Run: headless pygame with SDL's dummy video driver; simulated clock (each Clock.tick advances the game by its frame time, no real sleeping); random seed 0; keys injected as events and as key.get_pressed() state; no mouse input.
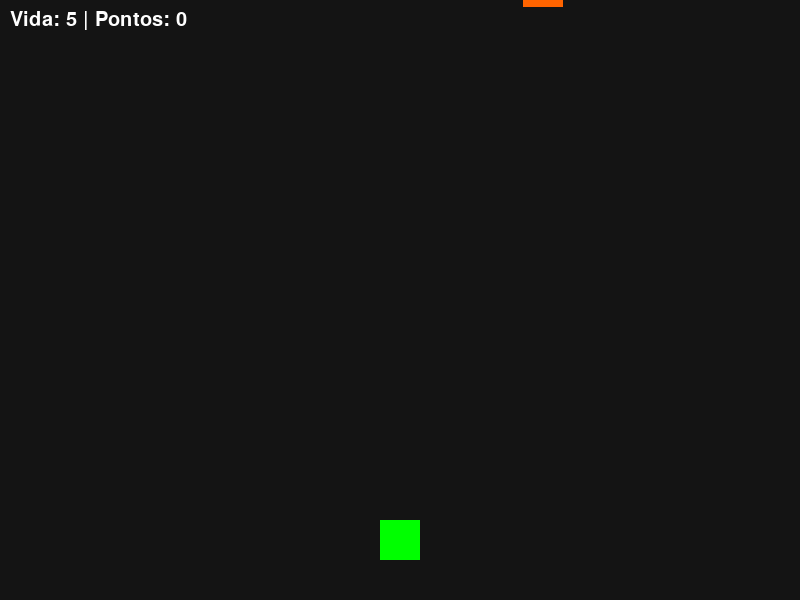
Frame 1 of 4 · flips 1–60 · no input
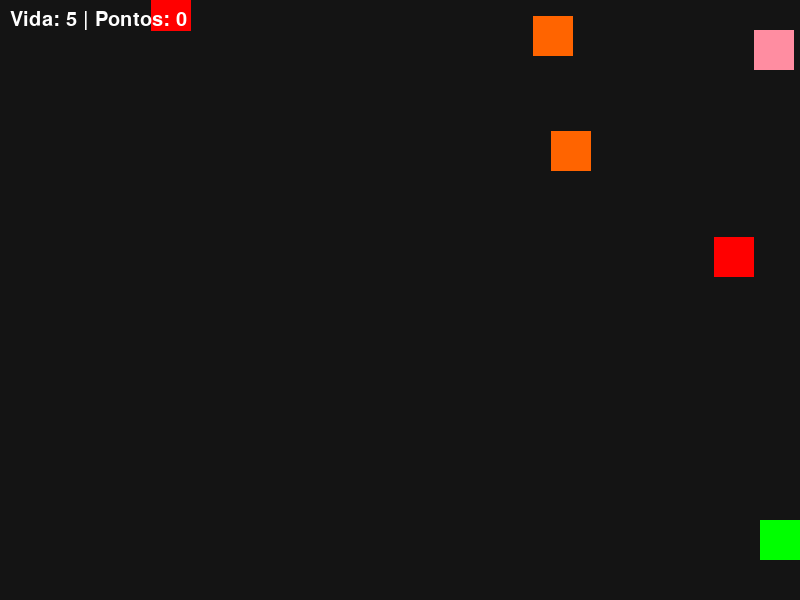
Frame 2 of 4 · flips 61–180 · tapped SPACE, RETURN · held RIGHT (→), D
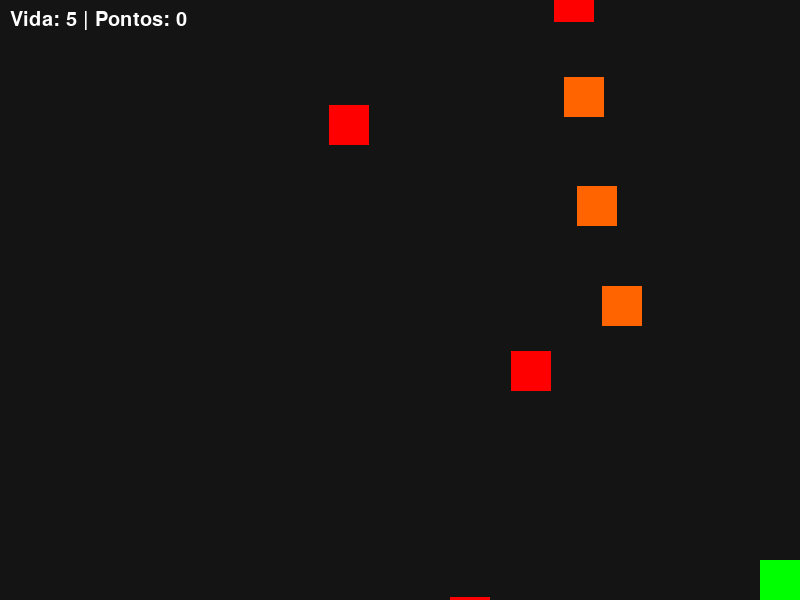
Frame 3 of 4 · flips 181–300 · held DOWN (↓), S
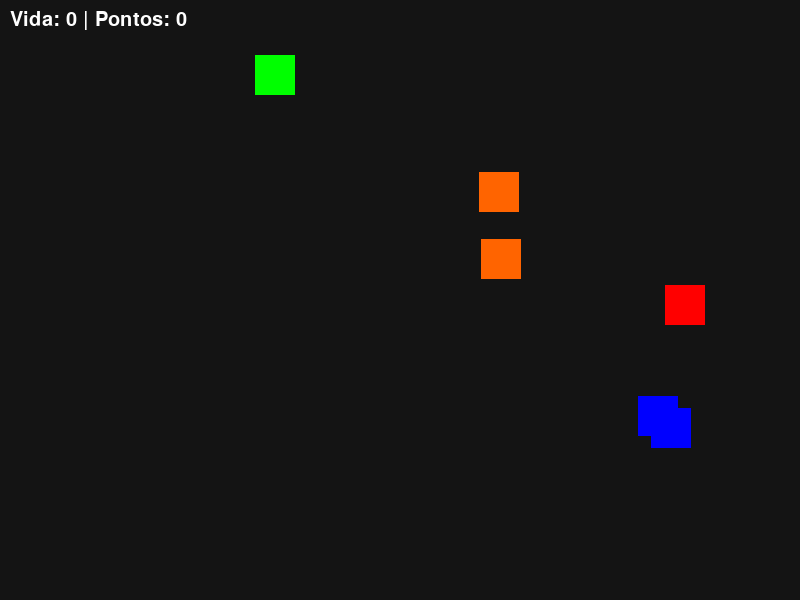
Frame 4 of 4 · flips 301–420 · held LEFT (←), A, UP (↑), W

The pygame program that drew these frames:

import pygame
import random

pygame.init()

LARGURA = 800
ALTURA = 600
TELA = pygame.display.set_mode((LARGURA, ALTURA))
pygame.display.set_caption("Robot Defense - Template")

FPS = 60
clock = pygame.time.Clock()

# ======== ESTADO DO JOGO ========
estado_jogo = "NORMAL"   # NORMAL → BOSS_INCOMING → BOSS → WIN


# CLASSE BASE
class Entidade(pygame.sprite.Sprite):
    def __init__(self, x, y, velocidade):
        super().__init__()
        self.velocidade = velocidade
        self.image = pygame.Surface((40, 40))
        self.rect = self.image.get_rect(center=(x, y))

    def mover(self, dx, dy):
        self.rect.x += dx
        self.rect.y += dy


# JOGADOR
class Jogador(Entidade):
    def __init__(self, x, y):
        super().__init__(x, y, 5)
        self.image.fill((0, 255, 0))  # verde
        self.vida = 5

    def update(self):
        keys = pygame.key.get_pressed()

        if keys[pygame.K_w]:
            self.mover(0, -self.velocidade)
        if keys[pygame.K_s]:
            self.mover(0, self.velocidade)
        if keys[pygame.K_a]:
            self.mover(-self.velocidade, 0)
        if keys[pygame.K_d]:
            self.mover(self.velocidade, 0)

        self.rect.x = max(0, min(self.rect.x, LARGURA - 40))
        self.rect.y = max(0, min(self.rect.y, ALTURA - 40))


# TIRO (DO JOGADOR)
class Tiro(Entidade):
    def __init__(self, x, y):
        super().__init__(x, y, 10)
        self.image.fill((255, 255, 0))  # amarelo

    def update(self):
        self.rect.y -= self.velocidade
        if self.rect.y < 0:
            self.kill()


class TiroDiagonal(Tiro):
    def __init__(self, x, y, direcao_x):
        super().__init__(x, y)
        self.direcao_x = direcao_x
        self.velocidade_x = 4

    def update(self):
        self.rect.y -= self.velocidade
        self.rect.x += self.direcao_x * self.velocidade_x

        if self.rect.y < 0 or self.rect.x < 0 or self.rect.x > LARGURA:
            self.kill()


# ROBO BASE
class Robo(Entidade):
    def __init__(self, x, y, velocidade):
        super().__init__(x, y, velocidade)
        self.image.fill((255, 0, 0))  # vermelho

    def atualizar_posicao(self):
        raise NotImplementedError


# ROBO ZigueZague
class RoboZigueZague(Robo):
    def __init__(self, x, y):
        super().__init__(x, y, velocidade=3)
        self.direcao = 1

    def atualizar_posicao(self):
        self.rect.y += self.velocidade
        self.rect.x += self.direcao * 3

        if self.rect.x <= 0 or self.rect.x >= LARGURA - 40:
            self.direcao *= -1

    def update(self):
        self.atualizar_posicao()
        if self.rect.y > ALTURA:
            self.kill()


# ROBO Caçador
class RoboCacador(Robo):
    def __init__(self, x, y, velocidade=3, jitter=0.6, usar_jitter=True):
        super().__init__(x, y, velocidade)
        self.image.fill((255, 100, 0))  # laranja
        self.jitter = jitter
        self.usar_jitter = usar_jitter

    def atualizar_posicao(self):
        tx = jogador.rect.centerx
        ty = jogador.rect.centery
        dx = tx - self.rect.centerx
        dy = ty - self.rect.centery
        dist = (dx*dx + dy*dy) ** 0.5
        if dist == 0:
            return

        nx = dx / dist
        ny = dy / dist
        speed = self.velocidade + (1 if dist < 180 else 0)

        jx = random.uniform(-self.jitter, self.jitter) if self.usar_jitter else 0
        jy = random.uniform(-self.jitter, self.jitter) if self.usar_jitter else 0

        self.rect.x += int(nx * speed + jx)
        self.rect.y += int(ny * speed + jy)

    def update(self):
        self.atualizar_posicao()
        if (self.rect.top > ALTURA + 200 or self.rect.bottom < -200 or
            self.rect.left < -200 or self.rect.right > LARGURA + 200):
            self.kill()


#BOSS
class Boss(Robo):
    def __init__(self, x, y):
        super().__init__(x, y, velocidade=2)
        self.image = pygame.Surface((120, 120))
        self.image.fill((0, 0, 150))
        self.rect = self.image.get_rect(center=(x, y))

        self.vida = 100
        self.mov_direcao = 1
        self.atirar_timer = 0

    def atualizar_posicao(self):
        self.rect.x += self.mov_direcao * 3
        if self.rect.left <= 0 or self.rect.right >= LARGURA:
            self.mov_direcao *= -1

    def atirar(self):
        tiro = BossTiro(self.rect.centerx, self.rect.bottom)
        todos_sprites.add(tiro)
        tiros_chefao.add(tiro)

    def update(self):
        global estado_jogo

        if estado_jogo != "BOSS":
            return

        self.atualizar_posicao()
        self.atirar_timer += 1
        if self.atirar_timer >= 40:
            self.atirar()
            self.atirar_timer = 0

        if self.vida <= 0:
            estado_jogo = "WIN"
            self.kill()


class BossTiro(Entidade):
    def __init__(self, x, y):
        super().__init__(x, y, 5)
        self.image.fill((0, 0, 255))

    def update(self):
        self.rect.y += self.velocidade
        if self.rect.top > ALTURA:
            self.kill()


# POWERUPS
class PowerUp(RoboZigueZague):
    def __init__(self, x, y, tipo):
        super().__init__(x, y)

        self.tipo = tipo
        self.velocidade = 6

        if tipo == "vida":
            self.image.fill((0, 0, 255))
        elif tipo == "velocidade":
            self.image.fill((163, 73, 14))
        elif tipo == "tirotriplo":
            self.image.fill((255, 141, 161))


# GRUPOS
todos_sprites = pygame.sprite.Group()
inimigos = pygame.sprite.Group()
tiros = pygame.sprite.Group()
powerups = pygame.sprite.Group()
tiros_chefao = pygame.sprite.Group()

jogador = Jogador(LARGURA // 2, ALTURA - 60)
todos_sprites.add(jogador)

chefao = None
pontos = 0
spawn_timer = 0
tempo_velocidade = 0
tempo_tirotriplo = 0

rodando = True
while rodando:
    clock.tick(FPS)

    for event in pygame.event.get():
        if event.type == pygame.QUIT:
            rodando = False

        # TIRO DO JOGADOR
        if event.type == pygame.KEYDOWN:
            if event.key == pygame.K_SPACE:
                if tempo_tirotriplo > 0:
                    t1 = Tiro(jogador.rect.centerx, jogador.rect.y)
                    t2 = TiroDiagonal(jogador.rect.centerx, jogador.rect.y, -1)
                    t3 = TiroDiagonal(jogador.rect.centerx, jogador.rect.y, 1)
                    for t in (t1, t2, t3):
                        todos_sprites.add(t)
                        tiros.add(t)
                else:
                    t = Tiro(jogador.rect.centerx, jogador.rect.y)
                    todos_sprites.add(t)
                    tiros.add(t)

        # REINICIAR APÓS VITÓRIA
        if estado_jogo == "WIN":
            if event.type == pygame.KEYDOWN and event.key == pygame.K_RETURN:

                pontos = 0
                jogador.vida = 5
                jogador.rect.center = (LARGURA // 2, ALTURA - 60)

                # limpar tudo menos o jogador
                for grp in (inimigos, tiros, powerups, tiros_chefao, todos_sprites):
                    for s in grp.copy():
                        if not isinstance(s, Jogador):
                            s.kill()

                chefao = None
                estado_jogo = "NORMAL"

    #Lógica da chegada do CHEFÃO
    if pontos >= 50 and estado_jogo == "NORMAL":
        estado_jogo = "BOSS_INCOMING"
        aviso_timer = FPS * 2 

    if estado_jogo == "BOSS_INCOMING":
        aviso_timer -= 1
        if aviso_timer <= 0:
            estado_jogo = "BOSS"
            chefao = Boss(LARGURA // 2, 120)
            todos_sprites.add(chefao)

    # Spawn de inimigos APENAS no modo NORMAL
    if estado_jogo == "NORMAL":
        spawn_timer += 1
        if spawn_timer > 40:
            if random.random() < 0.15:
                robo = RoboCacador(random.randint(40, LARGURA - 40), -40, velocidade=2)
            else:
                robo = RoboZigueZague(random.randint(40, LARGURA - 40), -40)
            todos_sprites.add(robo)
            inimigos.add(robo)
            spawn_timer = 0

        if random.random() < 0.005:
            tipo = random.choice(["vida", "velocidade", "tirotriplo"])
            r = PowerUp(random.randint(40, LARGURA - 40), -40, tipo)
            todos_sprites.add(r)
            powerups.add(r)

    # colisão powerup
    for p in pygame.sprite.spritecollide(jogador, powerups, True):
        if p.tipo == "vida":
            jogador.vida += 1
        elif p.tipo == "velocidade":
            jogador.velocidade = 10
            tempo_velocidade = FPS * 5
        elif p.tipo == "tirotriplo":
            tempo_tirotriplo = FPS * 5

    hits = pygame.sprite.groupcollide(inimigos, tiros, True, True)
    pontos += len(hits)

    if chefao:
        tiros_acertaram = pygame.sprite.spritecollide(chefao, tiros, True)
        chefao.vida -= len(tiros_acertaram)

    if pygame.sprite.spritecollide(jogador, tiros_chefao, True):
        jogador.vida -= 1
        if jogador.vida <= 0:
            print("GAME OVER")
            rodando = False

    if pygame.sprite.spritecollide(jogador, inimigos, True):
        jogador.vida -= 1
        if jogador.vida <= 0:
            print("GAME OVER")
            rodando = False

    if tempo_velocidade > 0:
        tempo_velocidade -= 1
        if tempo_velocidade == 0:
            jogador.velocidade = 5

    if tempo_tirotriplo > 0:
        tempo_tirotriplo -= 1

    todos_sprites.update()
    tiros_chefao.update()

    # DESENHO
    TELA.fill((20, 20, 20))
    todos_sprites.draw(TELA)

    font = pygame.font.SysFont(None, 30)
    texto = font.render(f"Vida: {jogador.vida} | Pontos: {pontos}", True, (255, 255, 255))
    TELA.blit(texto, (10, 10))

    # HUD do chefe
    if estado_jogo == "BOSS" and chefao:
        vida_pct = max(0, chefao.vida) / 100
        HUD_LARGURA = 300
        HUD_X = (LARGURA - HUD_LARGURA) // 2
        pygame.draw.rect(TELA, (60, 0, 0), (HUD_X, 20, HUD_LARGURA, 12))
        pygame.draw.rect(TELA, (0, 255, 0), (HUD_X, 20, int(HUD_LARGURA * vida_pct), 12))

    if estado_jogo == "BOSS_INCOMING":
        text = font.render("CHEFÃO SE APROXIMANDO!", True, (255, 0, 0))
        TELA.blit(text, (LARGURA // 2 - 150, ALTURA // 2))

    if estado_jogo == "WIN":
        win_text = font.render("VOCÊ VENCEU! PRESSIONE ENTER PARA REINICIAR", True, (255, 255, 0))
        TELA.blit(win_text, (100, ALTURA // 2))

    pygame.display.flip()

pygame.quit()
